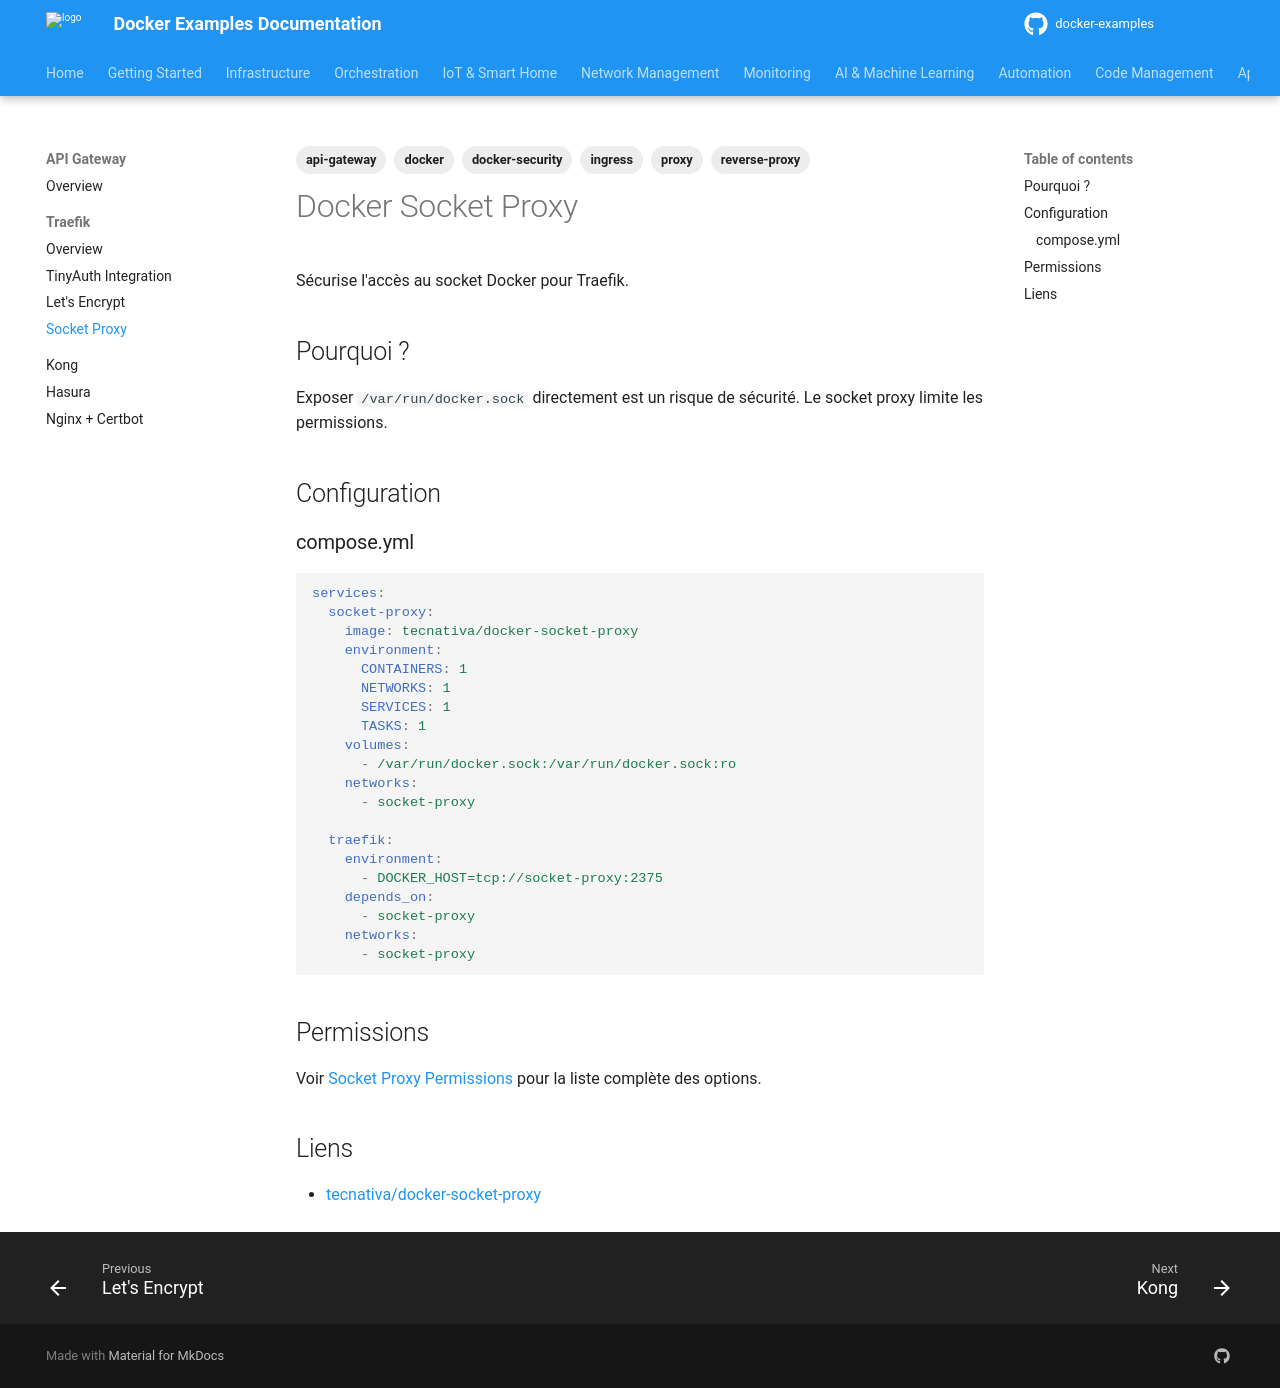

repository: nkaurelien/docker-examples · page: services/api-management/traefik/socket-proxy/index.html · generator: mkdocs

---
tags: api-gateway, docker, docker-security, ingress, proxy, reverse-proxy
---

# Docker Socket Proxy

Sécurise l'accès au socket Docker pour Traefik.

## Pourquoi ?

Exposer `/var/run/docker.sock` directement est un risque de sécurité. Le socket proxy limite les permissions.

## Configuration

### compose.yml

```yaml
services:
  socket-proxy:
    image: tecnativa/docker-socket-proxy
    environment:
      CONTAINERS: 1
      NETWORKS: 1
      SERVICES: 1
      TASKS: 1
    volumes:
      - /var/run/docker.sock:/var/run/docker.sock:ro
    networks:
      - socket-proxy

  traefik:
    environment:
      - DOCKER_HOST=tcp://socket-proxy:2375
    depends_on:
      - socket-proxy
    networks:
      - socket-proxy
```

## Permissions

Voir [Socket Proxy Permissions](../../../reference/socket-proxy-permissions.md) pour la liste complète des options.

## Liens

- [tecnativa/docker-socket-proxy](https://github.com/Tecnativa/docker-socket-proxy)
